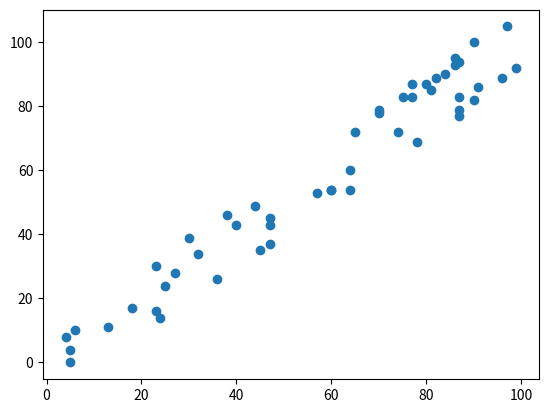

Write the Python code that produced this figure.
import numpy  as np 
import matplotlib.pyplot as plt    
import random


x = [random.randint(1, 100) for _ in range(50)]
y = [i + random.randint(-10, 10) for i in x]

plt.scatter(x,y)
plt.show()

